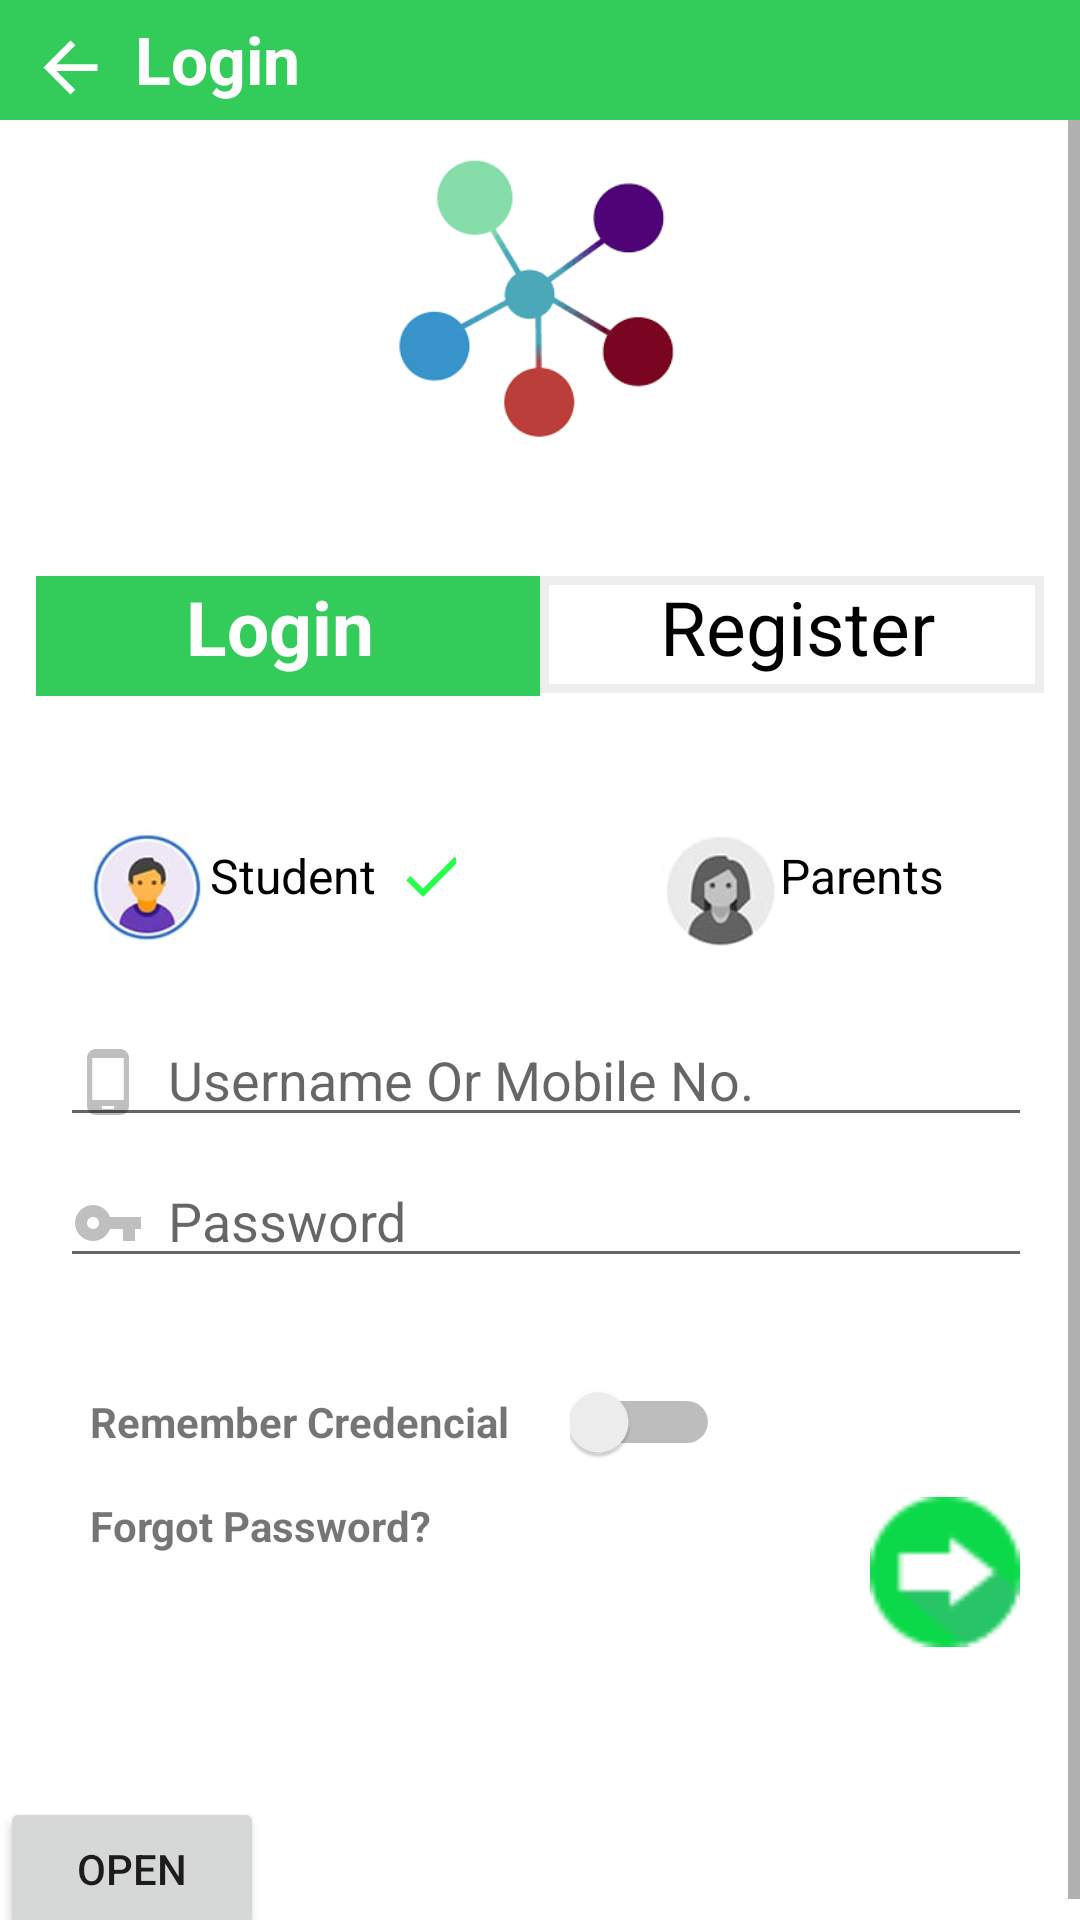

The Android layout XML behind this screen, and the referenced resources:
<!-- AndroidManifest.xml: application theme AppTheme -->
<!-- res/layout/activity_main.xml -->
<?xml  version="1.0" encoding="utf-8"?>
<LinearLayout xmlns:android="http://schemas.android.com/apk/res/android"
    android:layout_height="match_parent"
    android:layout_width="match_parent"
    android:background="#fff"
    android:orientation="vertical">


    <LinearLayout
        android:layout_width="match_parent"
        android:layout_height="40dp">

<TextView
    android:layout_width="match_parent"
    android:layout_height="40dp"
    android:text="Login"
    android:textSize="22dp"
    android:paddingTop="5dp"
    android:textStyle="bold"
    android:drawablePadding="8dp"
    android:lineSpacingMultiplier="5"
    android:lineSpacingExtra="10dp"
    android:layout_marginLeft="0dp"
    android:fontFamily="sans-serif"
    android:textColor="#fff"
    android:paddingLeft="10dp"
    android:id="@+id/first"
    android:background="#33cc5a"
    android:drawableLeft="@drawable/ic_arrow_back_black_24dp"
    >
</TextView>


    </LinearLayout>
<ScrollView
    android:layout_width="match_parent"
    android:layout_height="match_parent">
    <LinearLayout
        android:orientation="vertical"
        android:layout_width="match_parent"
        android:layout_height="match_parent">
    <LinearLayout
        android:gravity="center"
        android:layout_width="match_parent"
        android:layout_height="120dp"
        >

        <ImageView
            android:layout_width="100dp"
            android:layout_height="100dp"
            android:background="@drawable/smartech"
            >

        </ImageView>
    </LinearLayout>

    <LinearLayout
        android:layout_margin="12dp"
        android:weightSum="2"
        android:layout_width="match_parent"
        android:layout_height="65dp">

    <TextView
        android:layout_width="0dp"
        android:layout_weight="1"
        android:background="#33cc5a"
        android:layout_marginTop="20dp"
        android:text="Login"
        android:textSize="25dp"
        android:textColor="#fff"
        android:textStyle="bold"
        android:paddingLeft="50dp"
        android:id="@+id/third"
        android:layout_height="40dp">

    </TextView>
    <TextView
        android:layout_width="0dp"
        android:layout_weight="1"
        android:layout_marginTop="20dp"
        android:paddingLeft="40dp"
        android:background="@drawable/rec"
        android:text="Register"
        android:textSize="25dp"
        android:textColor="#000"
        android:layout_height="40dp"
        >

    </TextView>

    </LinearLayout>

    <LinearLayout
        android:layout_width="match_parent"
      android:layout_height="70dp">
    <LinearLayout
        android:layout_width="180dp"
        android:layout_marginTop="27dp"
        android:layout_marginLeft="30dp"
    android:layout_height="80dp">

        <ImageView
        android:layout_width="40dp"
        android:layout_height="40dp"
        android:background="@drawable/icon">
  </ImageView>
    <TextView
        android:layout_width="62dp"
        android:layout_height="30dp"
        android:text="Student"
        android:textSize="16dp"
        android:paddingTop="5dp"
        android:fontFamily="sans-serif"
        android:textColor="#000">
    </TextView>
        <ImageView
            android:layout_width="20dp"
            android:layout_height="20dp"
            android:layout_marginTop="4dp"
            android:background="@drawable/ic_check_black_24dp">
 </ImageView>
    </LinearLayout>

    <LinearLayout
        android:layout_width="130dp"
        android:layout_marginTop="27dp"
        android:layout_marginLeft="10dp"
    android:layout_height="80dp">

        <ImageView
            android:layout_width="40dp"
            android:layout_height="40dp"
            android:background="@drawable/icon2"
  >
        </ImageView>
        <TextView
            android:layout_width="62dp"
            android:layout_height="30dp"
            android:text="Parents"
            android:textSize="16dp"
            android:paddingTop="5dp"
            android:fontFamily="sans-serif"
            android:textColor="#000">
        </TextView>
    </LinearLayout>

    </LinearLayout>

    <LinearLayout
        android:layout_width="match_parent"
         android:orientation="vertical"
        android:layout_height="90dp"
        android:weightSum="2"
        android:layout_margin="20dp"
        >

              <LinearLayout
        android:layout_width="match_parent"
        android:layout_height="30dp"
                  android:layout_weight="1">

        <EditText
            android:layout_width="360dp"
           android:hint="Username Or Mobile No."
        android:layout_height="40dp"
         android:drawableLeft="@drawable/ic_phone_android_black_24dp"
          android:drawablePadding="8dp"

           >
        </EditText>

    </LinearLayout>
    <LinearLayout
        android:layout_width="match_parent"
        android:layout_height="30dp"
        android:layout_weight="1">

    <EditText
        android:layout_width="360dp"
       android:hint="Password"
        android:layout_marginTop="2dp"
        android:layout_height="40dp"
        android:drawableLeft="@drawable/ic_vpn_key_black_24dp"
        android:drawableRight="@drawable/ic_remove_red_eye_black_24dp"
        android:drawablePadding="8dp"
        >
    </EditText>
    </LinearLayout>
    </LinearLayout>
<LinearLayout
        android:layout_width="match_parent"
        android:layout_height="50dp">

    <TextView
        android:layout_marginTop="0dp"
        android:layout_marginLeft="30dp"
        android:textStyle="bold"
        android:layout_width="150dp"
        android:layout_height="30dp"
        android:text="Remember Credencial">
    </TextView>
    <Switch
        android:layout_marginLeft="10dp"
        android:layout_width="50dp"
        android:layout_height="50dp"/>
    </LinearLayout>

   <LinearLayout
            android:layout_width="match_parent"
            android:layout_height="100dp">
        <TextView
        android:layout_marginLeft="30dp"
        android:textStyle="bold"
        android:layout_width="150dp"
        android:layout_height="50dp"
        android:text="Forgot Password?">
    </TextView>
    <ImageView
        android:layout_marginLeft="110dp"
       android:background="@drawable/next"
        android:layout_width="50dp"
        android:id="@+id/butt"
        android:layout_height="50dp"
        ></ImageView>
    </LinearLayout>
        <Button
            android:id="@+id/button"
            android:layout_width="wrap_content"
            android:layout_height="wrap_content"
            android:text="open"
            ></Button>
    </LinearLayout>
</ScrollView>
</LinearLayout>
<!-- resources referenced by this layout -->
<resources>
  <!-- drawable ic_arrow_back_black_24dp (drawable) -->
  <vector android:height="27dp" android:tint="#FFFFFF"
      android:viewportHeight="24.0" android:viewportWidth="24.0"
      android:width="27dp" xmlns:android="http://schemas.android.com/apk/res/android">
      <path android:fillColor="#FF000000" android:pathData="M20,11H7.83l5.59,-5.59L12,4l-8,8 8,8 1.41,-1.41L7.83,13H20v-2z"/>
  </vector>
  <!-- drawable ic_check_black_24dp (drawable) -->
  <vector android:height="24dp" android:tint="#26FF4C"
      android:viewportHeight="20.0" android:viewportWidth="20.0"
      android:width="24dp" xmlns:android="http://schemas.android.com/apk/res/android">
      <path android:fillColor="#FF000000" android:pathData="M9,16.17L4.83,12l-1.42,1.41L9,19 21,7l-1.41,-1.41z"/>
  </vector>
  <!-- drawable ic_phone_android_black_24dp (drawable) -->
  <vector android:alpha="0.25" android:height="24dp"
      android:viewportHeight="24.0" android:viewportWidth="24.0"
      android:width="24dp" xmlns:android="http://schemas.android.com/apk/res/android">
      <path android:fillColor="#FF000000" android:pathData="M16,1L8,1C6.34,1 5,2.34 5,4v16c0,1.66 1.34,3 3,3h8c1.66,0 3,-1.34 3,-3L19,4c0,-1.66 -1.34,-3 -3,-3zM14,21h-4v-1h4v1zM17.25,18L6.75,18L6.75,4h10.5v14z"/>
  </vector>
  <!-- drawable ic_vpn_key_black_24dp (drawable) -->
  <vector android:alpha="0.25" android:height="24dp"
      android:viewportHeight="24.0" android:viewportWidth="24.0"
      android:width="24dp" xmlns:android="http://schemas.android.com/apk/res/android">
      <path android:fillColor="#FF000000" android:pathData="M12.65,10C11.83,7.67 9.61,6 7,6c-3.31,0 -6,2.69 -6,6s2.69,6 6,6c2.61,0 4.83,-1.67 5.65,-4H17v4h4v-4h2v-4H12.65zM7,14c-1.1,0 -2,-0.9 -2,-2s0.9,-2 2,-2 2,0.9 2,2 -0.9,2 -2,2z"/>
  </vector>
  <!-- drawable icon: jpg bitmap (drawable, 2823 bytes) -->
  <!-- drawable icon2: jpg bitmap (drawable, 1525 bytes) -->
  <!-- drawable next: png bitmap (drawable, 1202 bytes) -->
  <!-- drawable rec (drawable) -->
  <?xml version="1.0" encoding="utf-8"?>
  <layer-list xmlns:android="http://schemas.android.com/apk/res/android" >
      <item>
          <shape
              android:shape="rectangle">
              <stroke android:width="1dp" android:color="#fff" />
              <solid android:color="#fff" />
  
          </shape>
      </item>
  
      <item android:top="0dp" android:bottom="1dp">
          <shape
              android:shape="rectangle">
              <stroke android:width="3dp" android:color="#eee" />
              <solid android:color="#00000000" />
          </shape>
      </item>
  
  </layer-list>
  <!-- drawable smartech: png bitmap (drawable, 3941 bytes) -->
  <style name="AppTheme" parent="Theme.AppCompat.Light.NoActionBar">
          
          <item name="colorPrimary">@color/colorE</item>
          <item name="colorPrimaryDark">@color/colorPrimaryDark</item>
          <item name="colorAccent">@color/colorE</item>
      </style>
  <color name="colorE">#642fb4ff</color>
  <color name="colorPrimaryDark">#00574B</color>
</resources>
